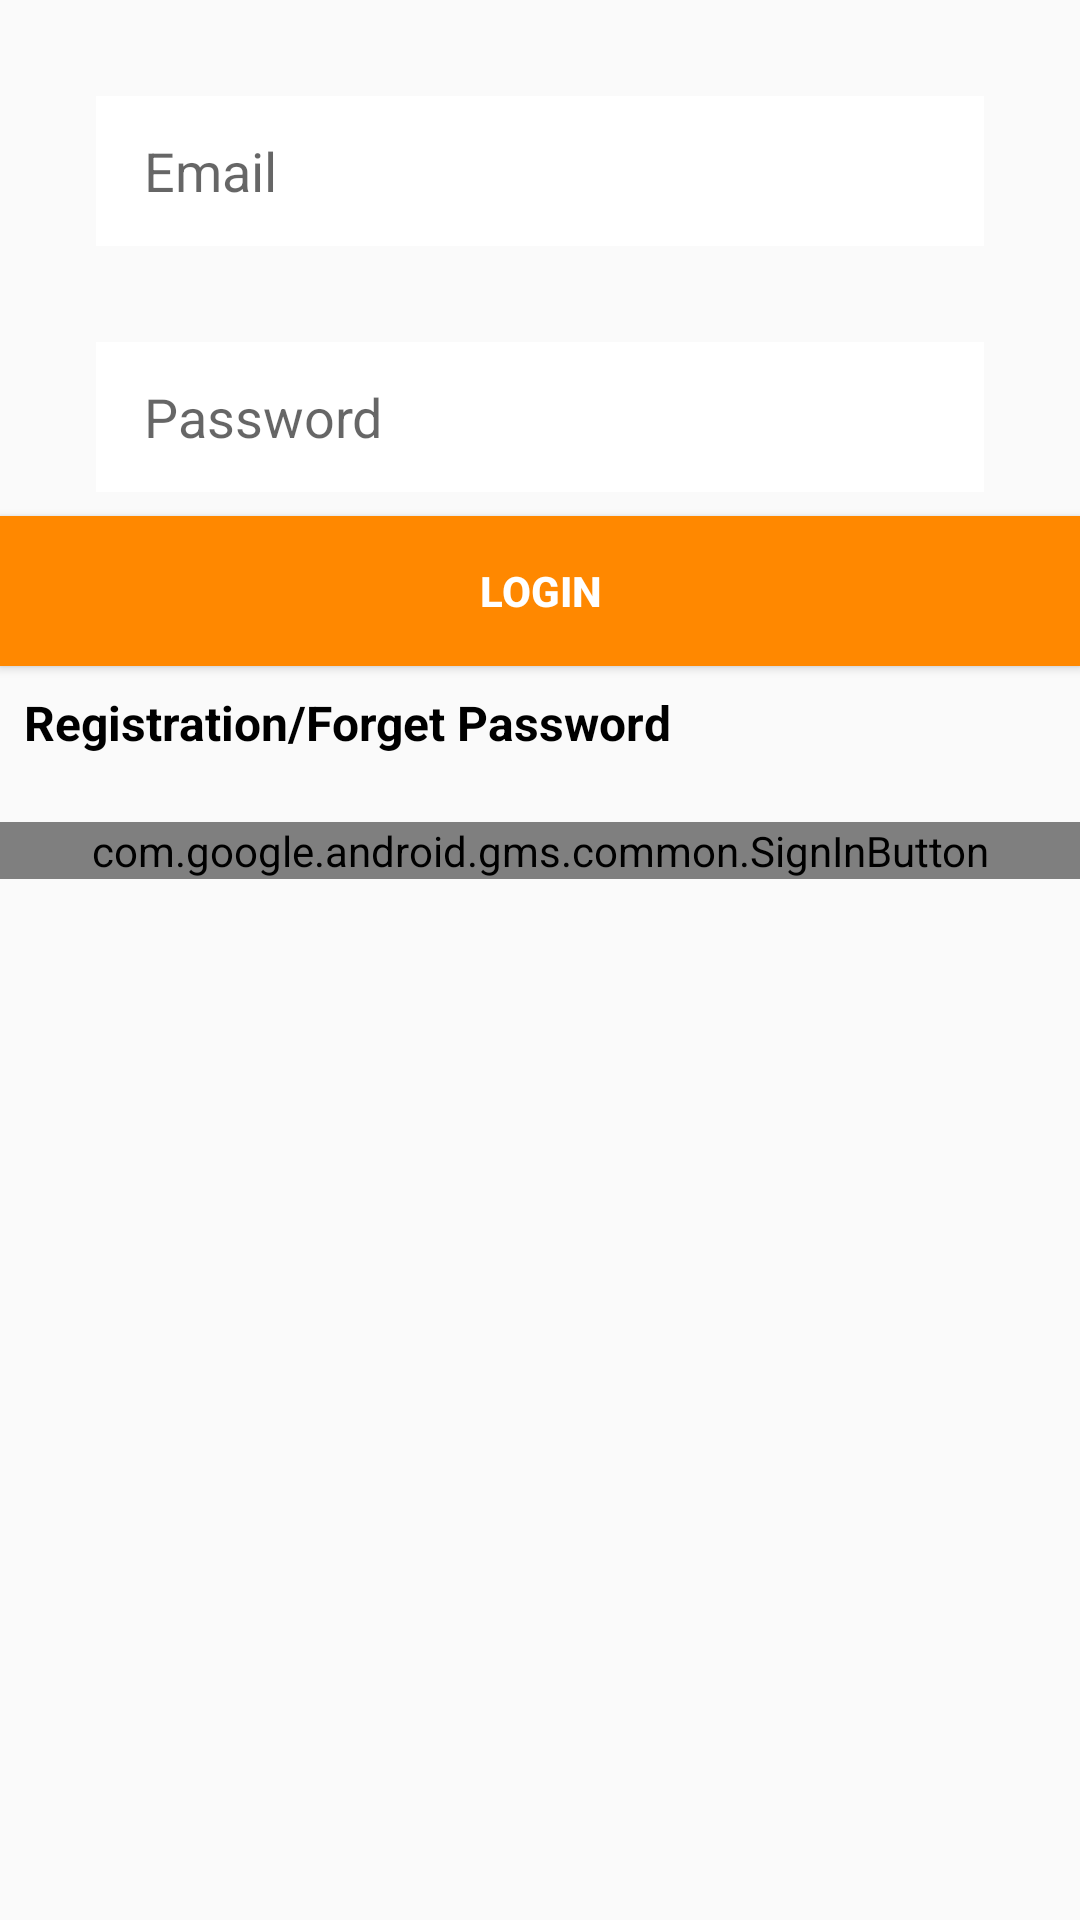

Layout XML and referenced resources for this Android screen:
<!-- AndroidManifest.xml: application theme Theme.AppCompat.Light.NoActionBar -->
<!-- res/layout/fragment_login.xml -->
<?xml version="1.0" encoding="utf-8"?>
<FrameLayout xmlns:android="http://schemas.android.com/apk/res/android"
    xmlns:tools="http://schemas.android.com/tools"
    android:layout_width="match_parent"
    android:layout_height="match_parent"
    xmlns:app="http://schemas.android.com/apk/res-auto"
    tools:context=".LoginFragment">
    <LinearLayout
        android:layout_width="match_parent"
        android:layout_height="match_parent"
        android:orientation="vertical">
        <EditText
            android:id="@+id/email_login"
            android:layout_width="match_parent"
            android:layout_height="50dp"
            android:layout_marginEnd="32dp"
            android:layout_marginStart="32dp"
            android:layout_marginTop="32dp"
            android:background="@android:color/white"
            android:ems="10"
            android:hint="Email"
            android:inputType="textEmailAddress"
            android:paddingLeft="16dp" />
        <EditText
            android:id="@+id/password_login"
            android:layout_width="match_parent"
            android:layout_height="50dp"
            android:layout_marginEnd="32dp"
            android:layout_marginStart="32dp"
            android:layout_marginTop="32dp"
            android:background="@android:color/white"
            android:ems="10"
            android:hint="Password"
            android:inputType="textPassword"
            android:paddingLeft="16dp"
            tools:background="@android:color/white" />
        <Button
            android:id="@+id/login_button"
            android:layout_width="match_parent"
            android:layout_height="50dp"
            android:layout_marginTop="8dp"
            android:background="@android:color/holo_orange_dark"
            android:text="Login"
            android:textColor="@android:color/white"
            android:textStyle="bold" />
        <TextView
            android:id="@+id/back_to_register"
            android:layout_width="wrap_content"
            android:layout_height="44dp"
            android:layout_marginEnd="8dp"
            android:layout_marginLeft="8dp"
            android:layout_marginRight="8dp"
            android:layout_marginStart="8dp"
            android:layout_marginTop="8dp"
            android:text="Registration/Forget Password"
            android:textColor="@android:color/black"
            android:textSize="16sp"
            android:textStyle="bold" />

        <com.google.android.gms.common.SignInButton
            android:id="@+id/google_login_button"
            android:layout_width="match_parent"
            android:layout_height="wrap_content" />



    </LinearLayout>



</FrameLayout>
<!-- resources referenced by this layout -->
<resources>

</resources>
